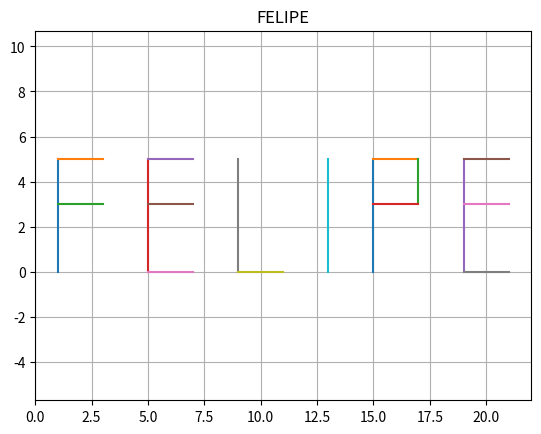
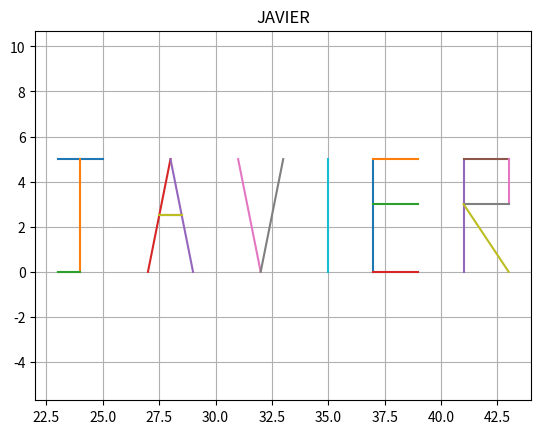
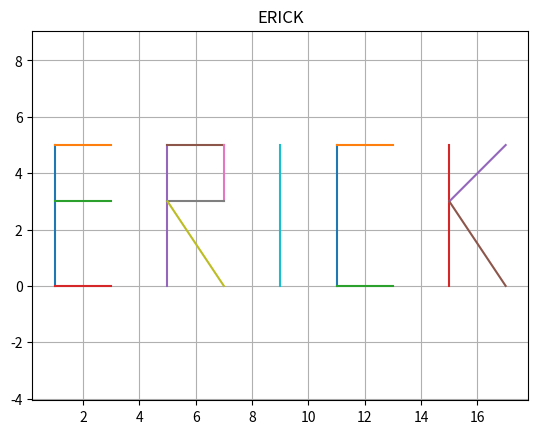
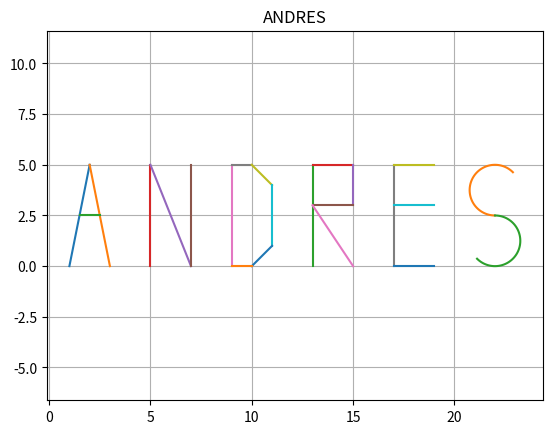

Source code (Python) for these figures, in order:
import matplotlib.pyplot as plt
import numpy as np


#Nombre 1 - --------- FELIPE
plt.figure()

# Letra F
plt.plot([1,1], [0,5])
plt.plot([1,3], [5,5])
plt.plot([1,3], [3,3])

#Letra E
plt.plot([5,5], [0,5])
plt.plot([5,7], [5,5])
plt.plot([5,7], [3,3])
plt.plot([5,7], [0,0])

#Letra L
plt.plot([9,9], [0,5])
plt.plot([9,11], [0,0])

#Letra I
plt.plot([13,13], [0,5])

#Letra P
plt.plot([15,15], [0,5])
plt.plot([15,17], [5,5])
plt.plot([17,17], [5,3])
plt.plot([17,15], [3,3])

#Letra E
plt.plot([19,19], [0,5])
plt.plot([19,21], [5,5])
plt.plot([19,21], [3,3])
plt.plot([19,21], [0,0])

plt.title("FELIPE")
plt.axis('equal')
plt.grid()




#Nombre 2 ----------- JAVIER
plt.figure()

#Letra J
plt.plot([23,25], [5,5])
plt.plot([24,24], [5,0])
plt.plot([23,24], [0,0])

#Letra A
plt.plot([27,28], [0,5])
plt.plot([28,29], [5,0])
plt.plot([27.5,28.5], [2.5,2.5])

#Letra V
plt.plot([32,31], [0,5])
plt.plot([32,33], [0,5])
plt.plot([27.5,28.5], [2.5,2.5])

#Letra I
plt.plot([35,35], [0,5])


#Letra E
plt.plot([37,37], [0,5])
plt.plot([37,39], [5,5])
plt.plot([37,39], [3,3])
plt.plot([37,39], [0,0])

#Letra R
plt.plot([41,41], [0,5])
plt.plot([41,43], [5,5])
plt.plot([43,43], [5,3])
plt.plot([43,41], [3,3])
plt.plot([41,43], [3,0])

plt.title("JAVIER")
plt.axis('equal')
plt.grid()

#Nombre 3 ----------- ERICK
plt.figure()

# Letra E
plt.plot([1,1], [0,5])
plt.plot([1,3], [5,5])
plt.plot([1,3], [3,3])
plt.plot([1,3], [0,0])

#Letra R
plt.plot([5,5], [0,5])
plt.plot([5,7], [5,5])
plt.plot([7,7], [5,3])
plt.plot([7,5], [3,3])
plt.plot([5,7], [3,0])

#Letra I
plt.plot([9,9], [0,5])

#Letra C
plt.plot([11,11], [0,5])
plt.plot([11,13], [5,5])
plt.plot([11,13], [0,0])

#Letra K
plt.plot([15,15], [0,5])
plt.plot([15,17], [3,5])
plt.plot([15,17], [3,0])

plt.title("ERICK")
plt.axis('equal')
plt.grid()


#Nombre 4 ----------- ANDRES
plt.figure()

#Letra A
plt.plot([1,2], [0,5])
plt.plot([2,3], [5,0])
plt.plot([1.5,2.5], [2.5,2.5])

#Letra N
plt.plot([5,5], [0,5])
plt.plot([5,7], [5,0])
plt.plot([7,7], [0,5])

#Letra D
plt.plot([9,9], [0,5])
plt.plot([9,10], [5,5])
plt.plot([10,11], [5,4])
plt.plot([11,11], [4,1])
plt.plot([11,10], [1,0])
plt.plot([10,9], [0,0])

#Letra R
plt.plot([13,13], [0,5])
plt.plot([13,15], [5,5])
plt.plot([15,15], [5,3])
plt.plot([15,13], [3,3])
plt.plot([13,15], [3,0])

#Letra E
plt.plot([17,17], [0,5])
plt.plot([17,19], [5,5])
plt.plot([17,19], [3,3])
plt.plot([17,19], [0,0])

#Letra S
# -------- Parte superior --------
t1 = np.linspace(np.pi/4, 3*np.pi/2, 100)  #Empieza en 45° termina en 270°
x1 = 1.25*np.cos(t1) + 22  # Se desplaza 22 en x y amplitud de 1.25
y1 = 1.25*np.sin(t1) + 3.75  # Se desplza 3.75 en y y amplitud de 1.25

# -------- Parte inferior --------
t2 = np.linspace(-3*np.pi/4, np.pi/2, 100) #Empieza en - 135° termina en 90°
x2 = 1.25*np.cos(t2) + 22 # Se desplaza 22 en x y amplitud de 1.25
y2 = 1.25*np.sin(t2) + 1.25 # Se desplza 1.25 en y y amplitud de 1.25

plt.plot(x1, y1)
plt.plot(x2, y2)

plt.title("ANDRES")
plt.axis('equal')
plt.grid()


#Graficar todas las figuras

plt.show()
